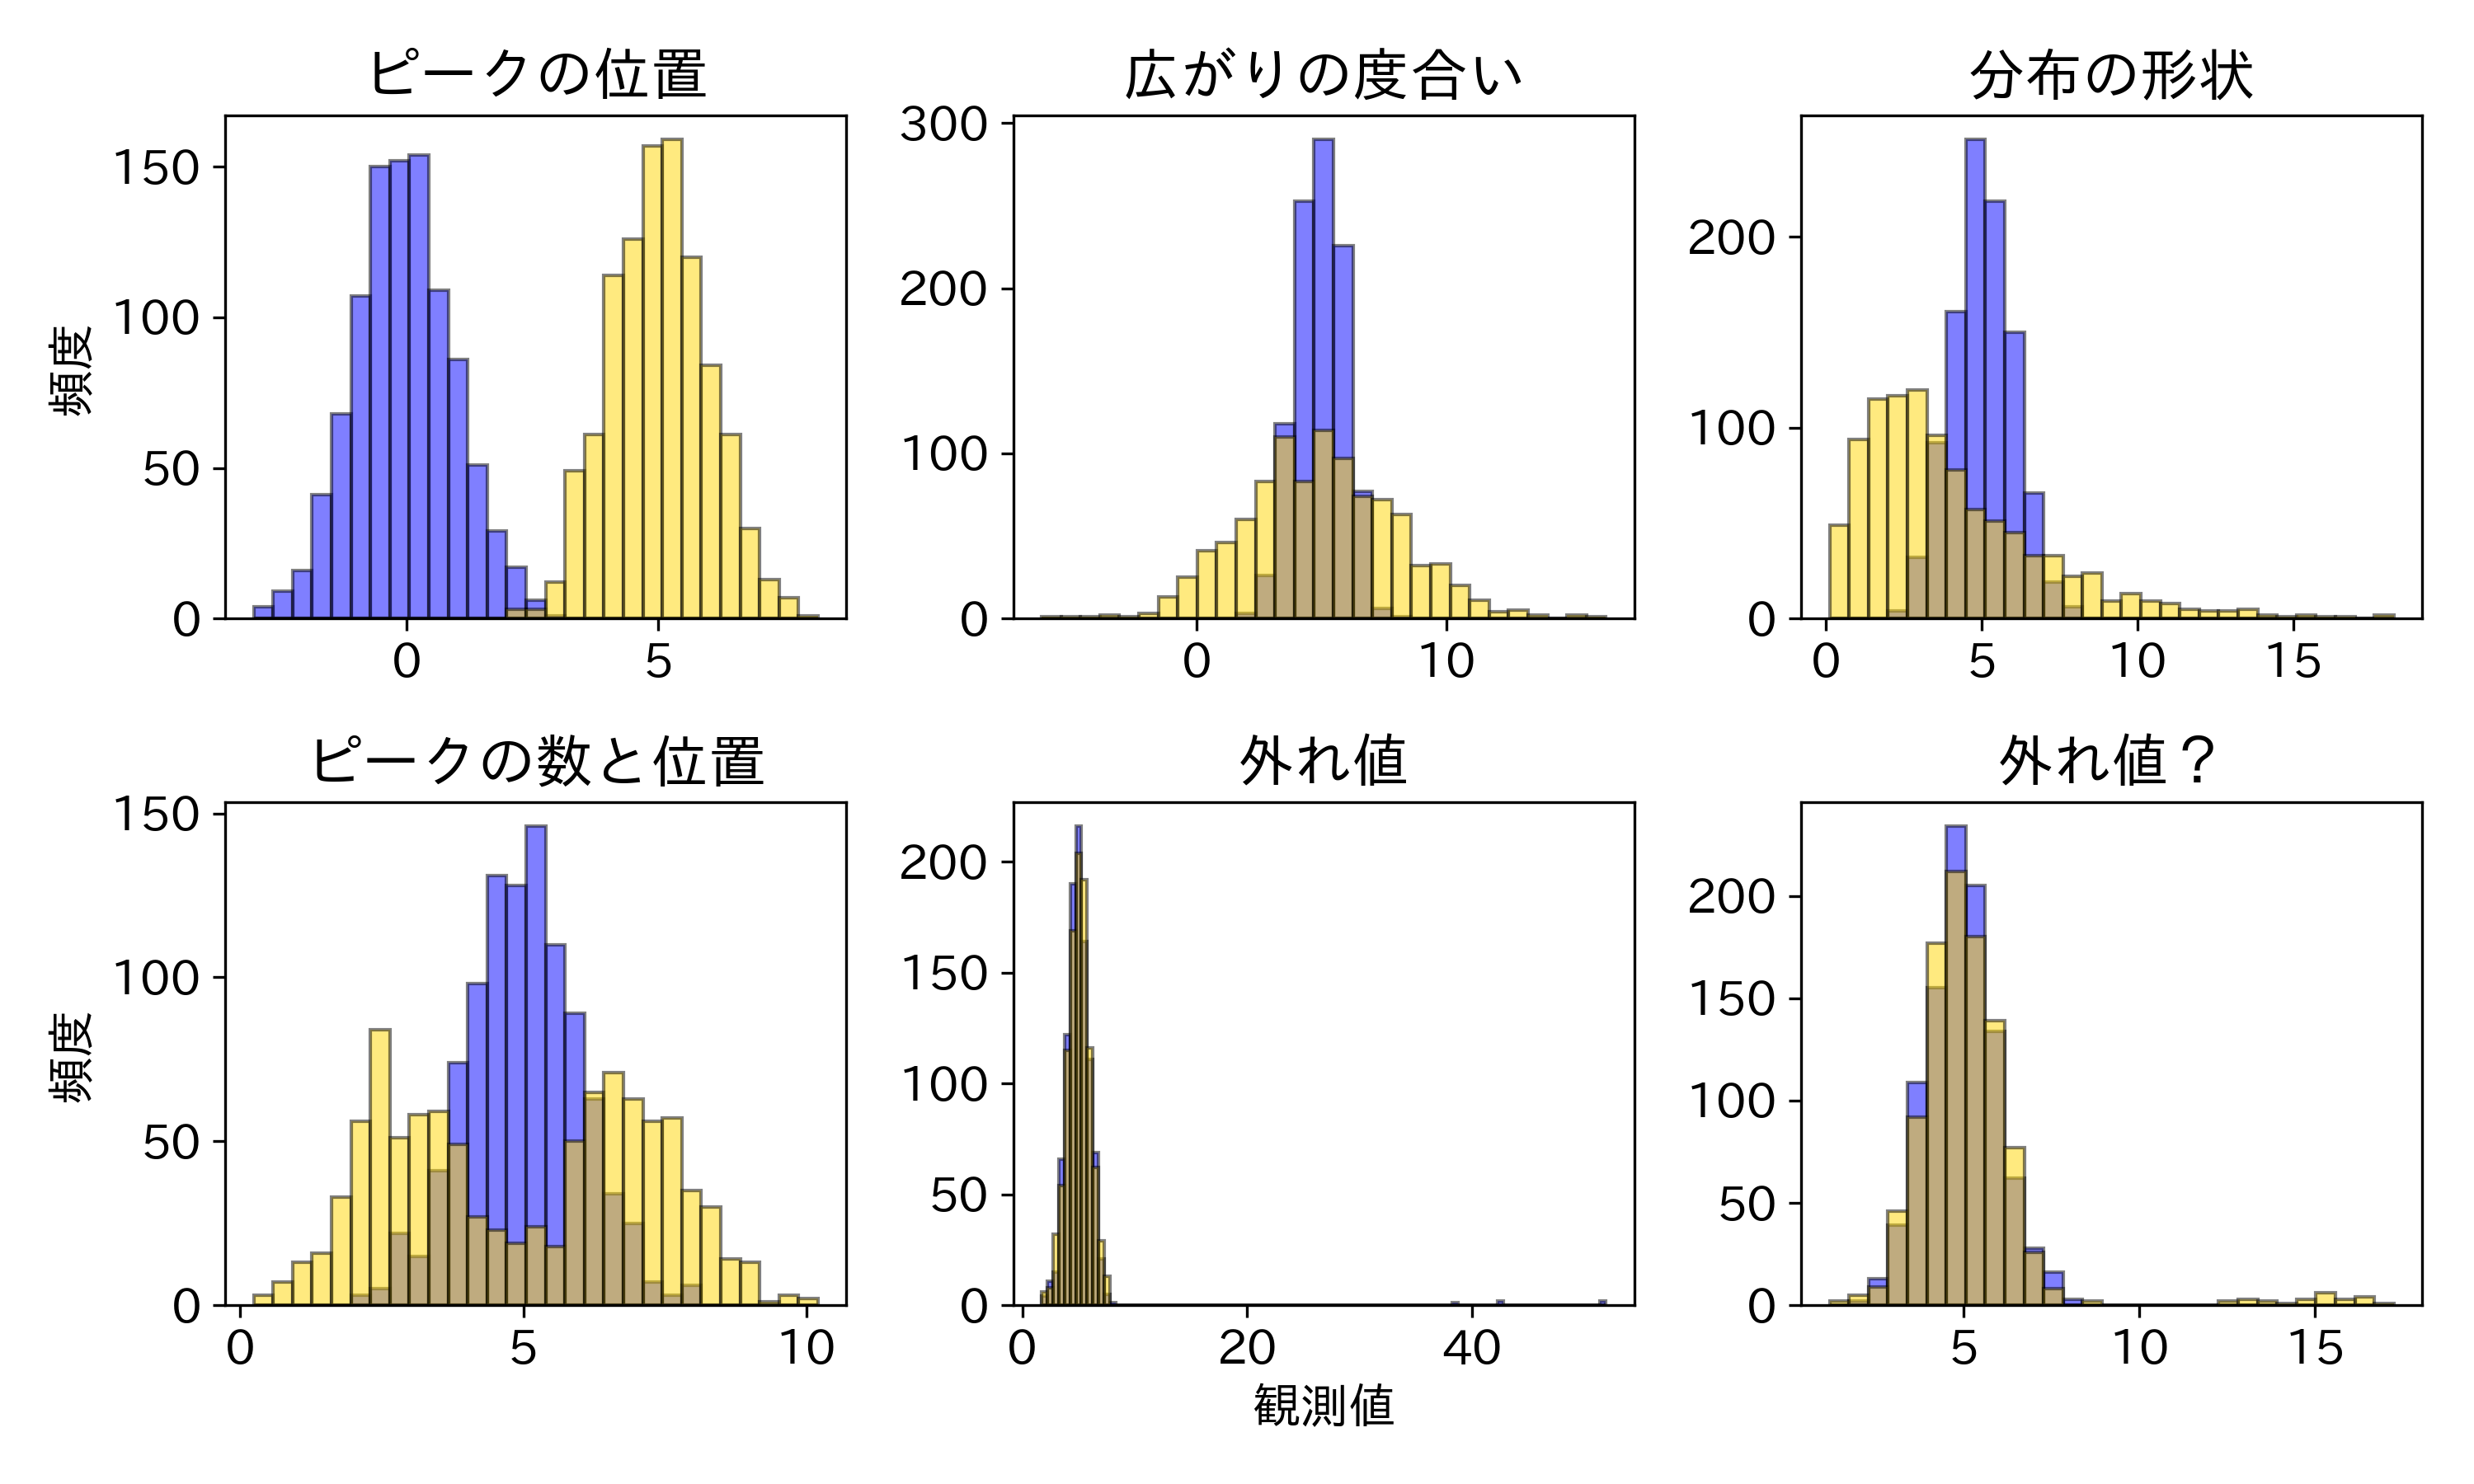

The Python source for this figure:
import numpy as np
import matplotlib.pyplot as plt
import japanize_matplotlib
plt.rcParams['font.size'] = 14
np.random.seed(0)

# 中央傾向：平均値が0と10の二つの分布
data1_a = np.random.normal(0, 1, 1000)
data1_b = np.random.normal(5, 1, 1000)

# 分散：分散が大きい分布と小さい分布
data2_a = np.random.normal(5, 1, 1000)
data2_b = np.random.normal(5, 3, 1000)

# 形状：正規分布、左寄せの分布
data3_a = np.random.normal(5, 1, 1000)
data3_b = np.random.gamma(2, 2, 1000)  # 左寄せの分布を作るためにガンマ分布を使用

# ピーク：ピーク一つとピーク二つの分布
data4_a = np.random.normal(5, 1, 1000)
data4_b = np.concatenate([np.random.normal(3, 1, 500), np.random.normal(7, 1, 500)])

# 外れ値：ごく少量の大きい外れ値が含まれている分布と含まれていない分布
data5_a = np.concatenate([np.random.normal(5, 1, 995), np.random.normal(50, 5, 5)])  # 大きな外れ値をごく少量含む
data5_b = np.random.normal(5, 1, 1000)  # 外れ値を含まない

# 外れ値：外れ値が多少ある分布とほぼない分布
data6_a = np.random.normal(5, 1, 1000)  # 外れ値なし
data6_b = np.concatenate([np.random.normal(5, 1, 975), np.random.normal(15, 1, 25)])  # 外れ値あり


data_a = [data1_a, data2_a, data3_a, data4_a, data5_a, data6_a]
data_b = [data1_b, data2_b, data3_b, data4_b, data5_b, data6_b]

fig, axs = plt.subplots(2, 3, figsize=(10, 6))

titles = ['ピークの位置', '広がりの度合い', '分布の形状', 'ピークの数と位置', '外れ値', '外れ値？']

for i, ax in enumerate(axs.flat):
    min_bin = min(min(data_a[i]), min(data_b[i]))
    max_bin = max(max(data_a[i]), max(data_b[i]))
    bins = np.linspace(min_bin, max_bin, 30)
    if i == 4:
        bins = np.linspace(min_bin, max_bin, 100)

    ax.hist(data_a[i], bins=bins, alpha=0.5, color='blue', edgecolor='black', label='A')
    ax.hist(data_b[i], bins=bins, alpha=0.5, color='gold', edgecolor='black', label='B')
    ax.set_title(titles[i])
    # ax.legend()

axs[1, 1].set_xlabel('観測値')
axs[0, 0].set_ylabel('頻度')
axs[1, 0].set_ylabel('頻度')

plt.tight_layout()
# plt.subplots_adjust(wspace=0.3, hspace=0.4)

plt.savefig('3_1_1_dist_comparison.png', dpi=300)
plt.savefig('3_1_1_dist_comparison.svg')
